Run: headless pygame with SDL's dummy video driver; simulated clock (each Clock.tick advances the game by its frame time, no real sleeping); random seed 0; keys injected as events and as key.get_pressed() state; no mouse input.
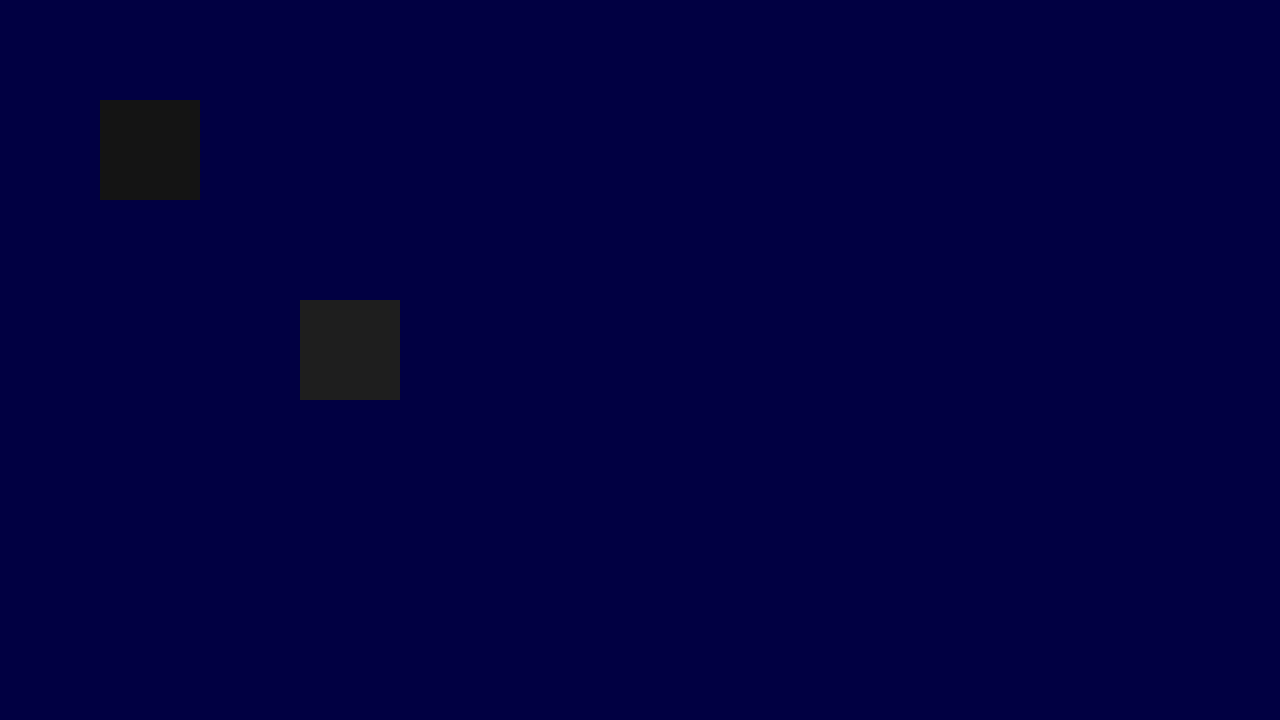
Frame 1 of 4 · flips 1–60 · no input
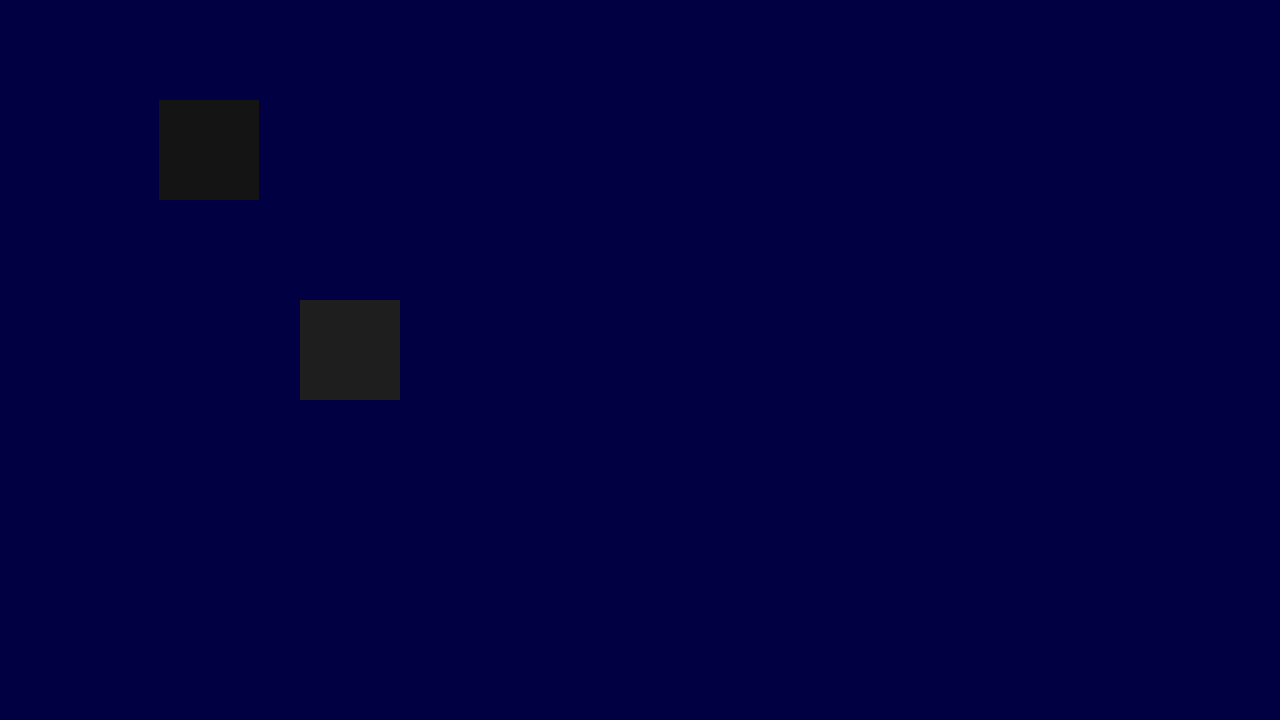
Frame 2 of 4 · flips 61–180 · tapped SPACE, RETURN · held RIGHT (→), D
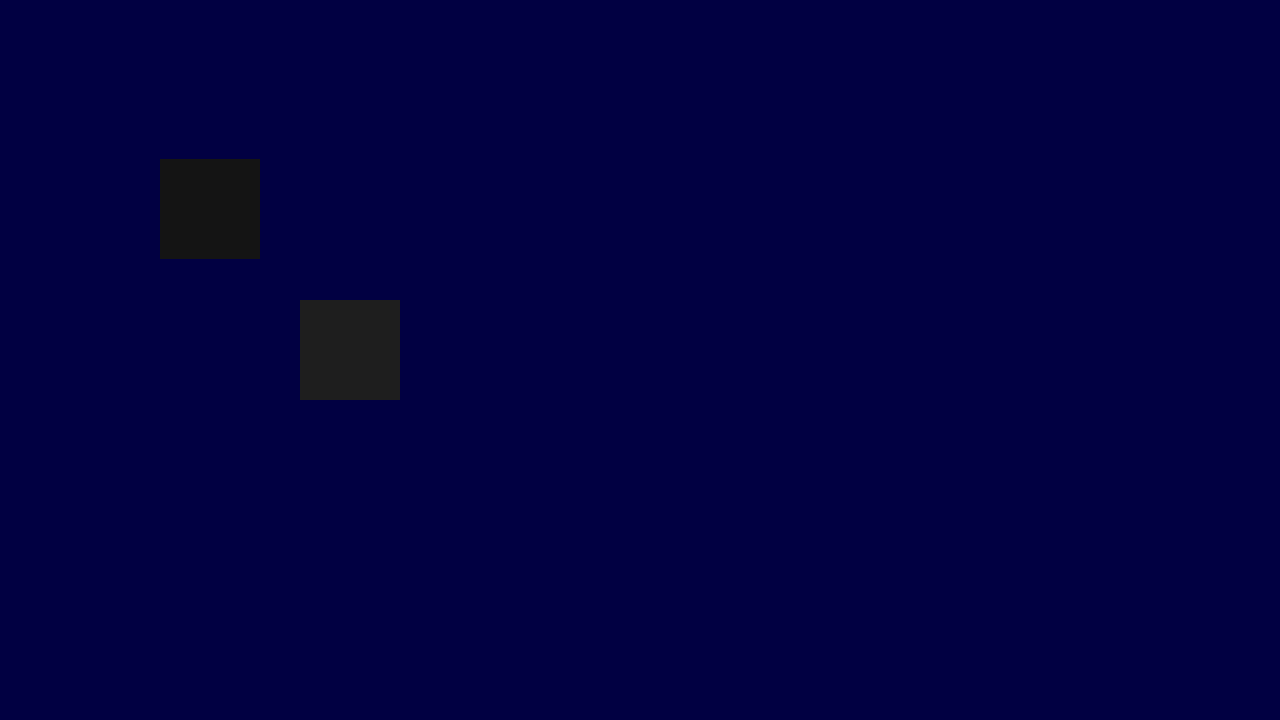
Frame 3 of 4 · flips 181–300 · held DOWN (↓), S
Frame 4 of 4 · flips 301–420 · held LEFT (←), A, UP (↑), W · screen same as frame 1, image omitted

The pygame program that drew these frames:

import pygame

#class
#Creature
class Creature():
    pos_x = int(0)
    pos_y = int(0)
    size_x = int(0)
    size_y = int(0)
    color = (50, 50, 50)

    #init
    def __init__(self, x, y, x2, y2, c):
        self.pos_x = x
        self.pos_y = y
        self.size_x = x2
        self.size_y = y2
        self.color = c

    #Movement by Command
    def movement_display(self, screen):
        Rectangle(screen, self.color, self.pos_x, self.pos_y, self.size_x, self.size_y)

    def movement_keys(self, key):
        if key == "w":
            self.pos_y -= 0.5
        if key == "s":
            self.pos_y += 0.5
        if key == "d":
            self.pos_x += 0.5
        if key == "a":
            self.pos_x -= 0.5

#functions
#function draw rectangle
def Rectangle(screen, color, pos_x, pos_y, size_x, size_y):
    pygame.draw.rect(screen, color, pygame.Rect(pos_x, pos_y, size_x, size_y))

#Main Program
#Start pygame
pygame.init()
screen = pygame.display.set_mode((1280, 720))
done = False
clock = pygame.time.Clock()

#Create an player
player = Creature(100, 100, 100, 100, (20, 20, 20))
player2 = Creature(300, 300, 100, 100, (30, 30, 30))

#Check if Pygame should be closed
while not done:
    for event in pygame.event.get():
        if(event.type == pygame.QUIT):
            done = True
    
    #Loop
    #Refill the screen
    screen.fill((1, 0, 66))
    
    #Show the character and check for movement
    player.movement_display(screen)
    player2.movement_display(screen)

    pressed = pygame.key.get_pressed()
    if pressed[pygame.K_w]:
        player.movement_keys("w")
    if pressed[pygame.K_s]:
        player.movement_keys("s")
    if pressed[pygame.K_a]:
        player.movement_keys("a")
    if pressed[pygame.K_d]:
        player.movement_keys("d")
    
    if pressed[pygame.K_i]:
        player2.movement_keys("w")
    if pressed[pygame.K_k]:
        player2.movement_keys("s")
    if pressed[pygame.K_j]:
        player2.movement_keys("a")
    if pressed[pygame.K_l]:
        player2.movement_keys("d")

    #Make a clock so it runs slower
    clock.tick(1000)

    #Update the window
    pygame.display.flip()
    pygame.event.pump()
